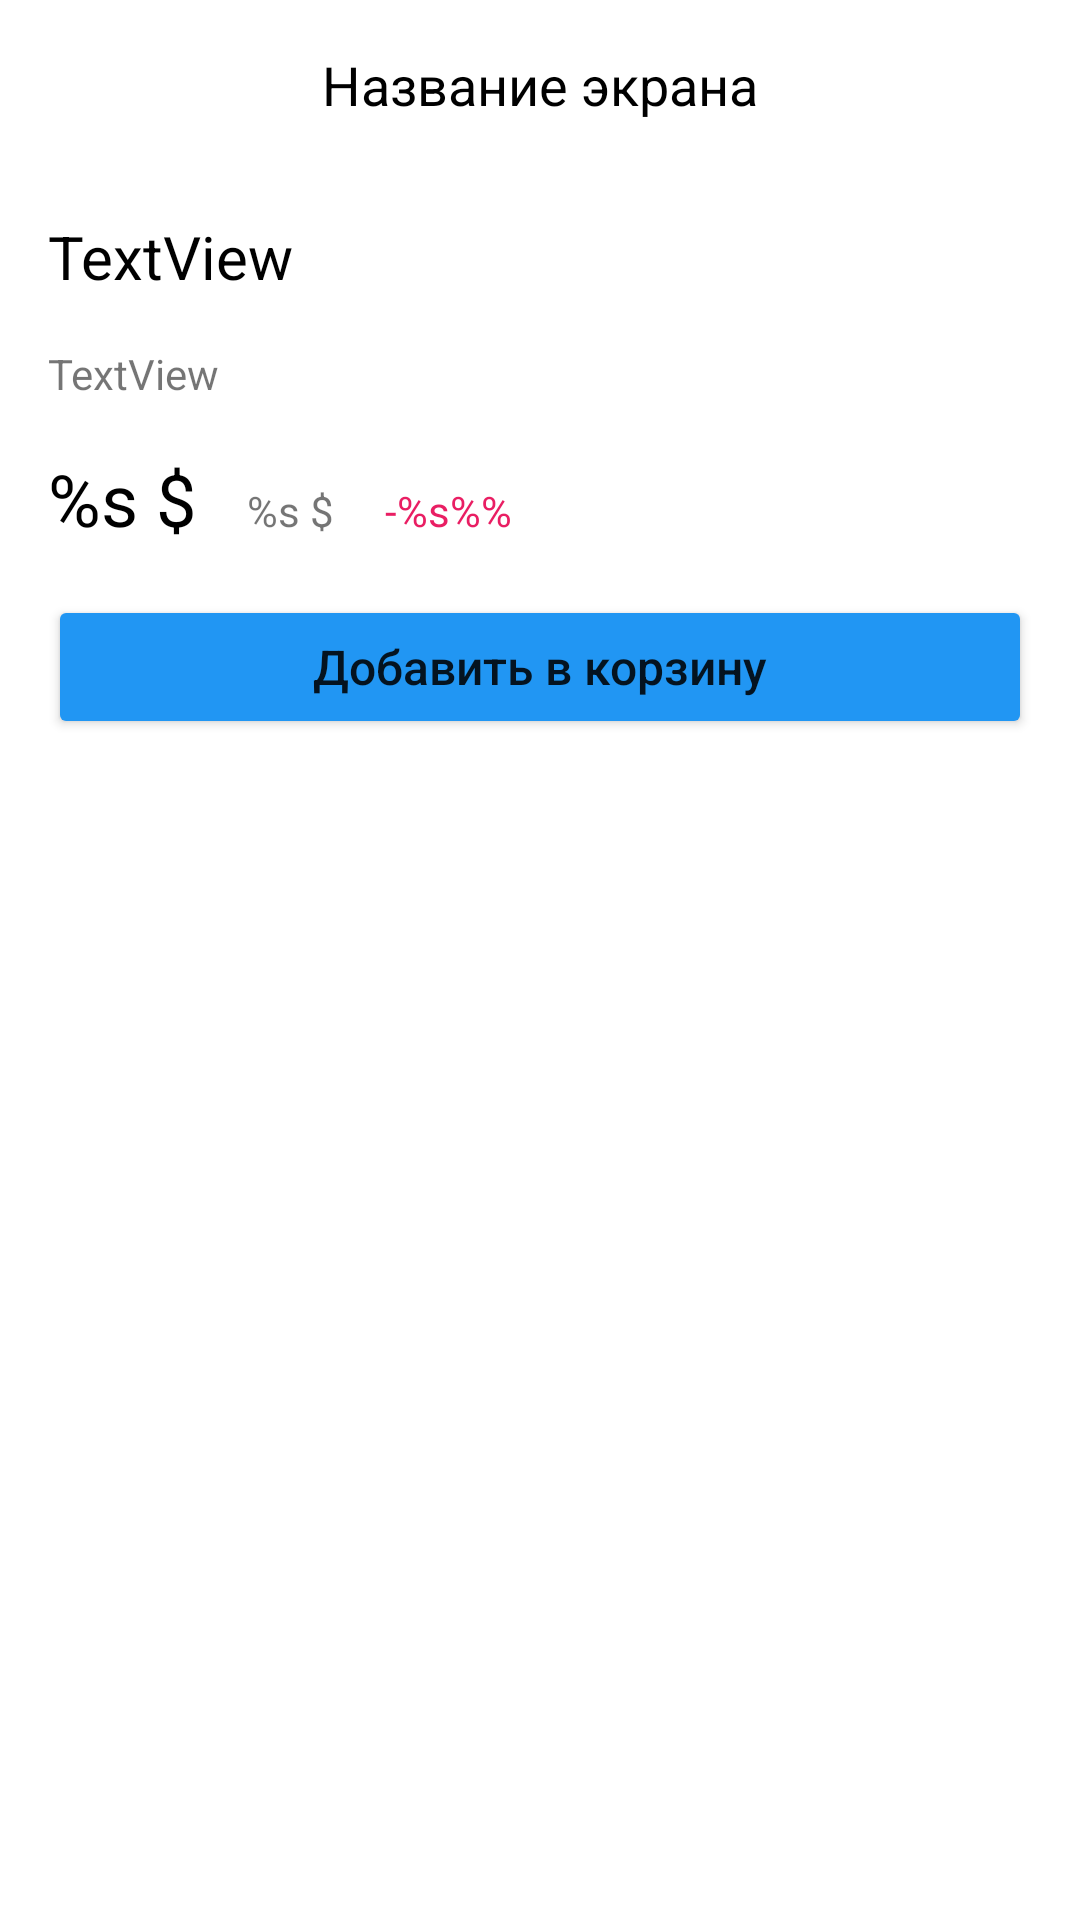

This screen was rendered from an Android layout file. Write that file and the resources it references.
<!-- AndroidManifest.xml: application theme Theme.ProductsApp -->
<!-- res/layout/fragment_detail_info.xml -->
<?xml version="1.0" encoding="utf-8"?>
<androidx.constraintlayout.widget.ConstraintLayout xmlns:android="http://schemas.android.com/apk/res/android"
    xmlns:app="http://schemas.android.com/apk/res-auto"
    xmlns:tools="http://schemas.android.com/tools"
    android:layout_width="match_parent"
    android:layout_height="match_parent"
    tools:context=".presentation.fragments.DetailInfoFragment">

    <include
        android:id="@+id/custom_toolbar"
        layout="@layout/custom_toolbar"
        app:layout_constraintEnd_toEndOf="parent"
        app:layout_constraintStart_toStartOf="parent"
        app:layout_constraintTop_toTopOf="parent" />

    <ProgressBar
        android:id="@+id/progressBar"
        style="?android:attr/progressBarStyle"
        android:layout_width="wrap_content"
        android:layout_height="wrap_content"
        android:visibility="invisible"
        app:layout_constraintEnd_toEndOf="parent"
        app:layout_constraintStart_toStartOf="parent"
        app:layout_constraintTop_toBottomOf="@+id/custom_toolbar" />

    <ScrollView
        android:id="@+id/scrollView3"
        android:layout_width="0dp"
        android:layout_height="0dp"
        app:layout_constraintBottom_toBottomOf="parent"
        app:layout_constraintEnd_toEndOf="parent"
        app:layout_constraintStart_toStartOf="parent"
        app:layout_constraintTop_toBottomOf="@+id/custom_toolbar">

        <LinearLayout
            android:layout_width="match_parent"
            android:layout_height="wrap_content"
            android:orientation="vertical">

            <ImageView
                android:id="@+id/ivThumbnail"
                android:layout_width="match_parent"
                android:layout_height="wrap_content"
                tools:src="@tools:sample/avatars" />

            <TextView
                android:id="@+id/tvTitle"
                android:layout_width="match_parent"
                android:layout_height="wrap_content"
                android:layout_marginStart="16dp"
                android:layout_marginTop="16dp"
                android:layout_marginEnd="16dp"
                android:text="TextView"
                android:textColor="#000000"
                android:textSize="20sp" />

            <TextView
                android:id="@+id/tvDescription"
                android:layout_width="match_parent"
                android:layout_height="wrap_content"
                android:layout_marginStart="16dp"
                android:layout_marginTop="16dp"
                android:layout_marginEnd="16dp"
                android:text="TextView" />

            <LinearLayout
                android:layout_width="match_parent"
                android:layout_height="wrap_content"
                android:layout_marginStart="16dp"
                android:layout_marginTop="16dp"
                android:layout_marginEnd="16dp"
                android:orientation="horizontal">

                <TextView
                    android:id="@+id/tvPrice"
                    android:layout_width="wrap_content"
                    android:layout_height="wrap_content"
                    android:layout_weight="1"
                    android:text="@string/price"
                    android:textColor="#000000"
                    android:textSize="24sp" />

                <TextView
                    android:id="@+id/tvFullPrice"
                    android:layout_width="wrap_content"
                    android:layout_height="wrap_content"
                    android:layout_weight="1"
                    android:text="@string/price" />

                <TextView
                    android:id="@+id/tvDiscountPrecent"
                    android:layout_width="wrap_content"
                    android:layout_height="wrap_content"
                    android:layout_weight="10"
                    android:text="@string/disc"
                    android:textColor="#E91E63" />
            </LinearLayout>

            <Button
                android:layout_width="match_parent"
                android:layout_height="wrap_content"
                android:layout_margin="16dp"
                android:backgroundTint="#2196F3"
                android:letterSpacing="0"
                android:text="Добавить в корзину"
                android:textAllCaps="false"
                android:textSize="16sp" />

        </LinearLayout>
    </ScrollView>
</androidx.constraintlayout.widget.ConstraintLayout>
<!-- res/layout/custom_toolbar.xml (included above) -->
<?xml version="1.0" encoding="utf-8"?>
<androidx.constraintlayout.widget.ConstraintLayout xmlns:android="http://schemas.android.com/apk/res/android"
    xmlns:app="http://schemas.android.com/apk/res-auto"
    xmlns:tools="http://schemas.android.com/tools"
    android:layout_width="match_parent"
    android:layout_height="?android:actionBarSize"
    android:background="#FFFFFF">

    <TextView
        android:id="@+id/tvScreenName"
        android:layout_width="wrap_content"
        android:layout_height="wrap_content"
        android:layout_marginStart="8dp"
        android:layout_marginEnd="8dp"
        android:textAlignment="center"
        android:textColor="#000000"
        android:textSize="18sp"
        app:layout_constraintBottom_toBottomOf="parent"
        app:layout_constraintEnd_toEndOf="parent"
        app:layout_constraintStart_toStartOf="parent"
        app:layout_constraintTop_toTopOf="parent"
        tools:text="Название экрана" />

    <ImageView
        android:id="@+id/imageView"
        android:layout_width="wrap_content"
        android:layout_height="wrap_content"
        android:layout_marginStart="8dp"
        app:layout_constraintBottom_toBottomOf="parent"
        app:layout_constraintStart_toStartOf="parent"
        app:layout_constraintTop_toTopOf="parent"
        app:srcCompat="@drawable/ic_back" />

</androidx.constraintlayout.widget.ConstraintLayout>
<!-- resources referenced by this layout -->
<resources>
  <string name="disc">-%s%%</string>
  <string name="price">%s $</string>
  <style name="Theme.ProductsApp" parent="Theme.MaterialComponents.DayNight.NoActionBar">
          
          <item name="colorPrimary">@color/purple_500</item>
          <item name="colorPrimaryVariant">@color/purple_700</item>
          <item name="colorOnPrimary">@color/white</item>
          
          <item name="colorSecondary">@color/teal_200</item>
          <item name="colorSecondaryVariant">@color/teal_700</item>
          <item name="colorOnSecondary">@color/black</item>
          
          <item name="android:statusBarColor">@color/white</item>
          
          <item name="android:windowLightStatusBar">true</item>
  
      </style>
  <!-- not gathered from this repository: default colours our renderer supplied (Android Studio template values) -->
  <color name="purple_500">#FF6200EE</color>
  <color name="purple_700">#FF3700B3</color>
  <color name="teal_200">#FF03DAC5</color>
  <color name="teal_700">#FF018786</color>
  <color name="black">#FF000000</color>
  <color name="white">#FFFFFFFF</color>
</resources>
